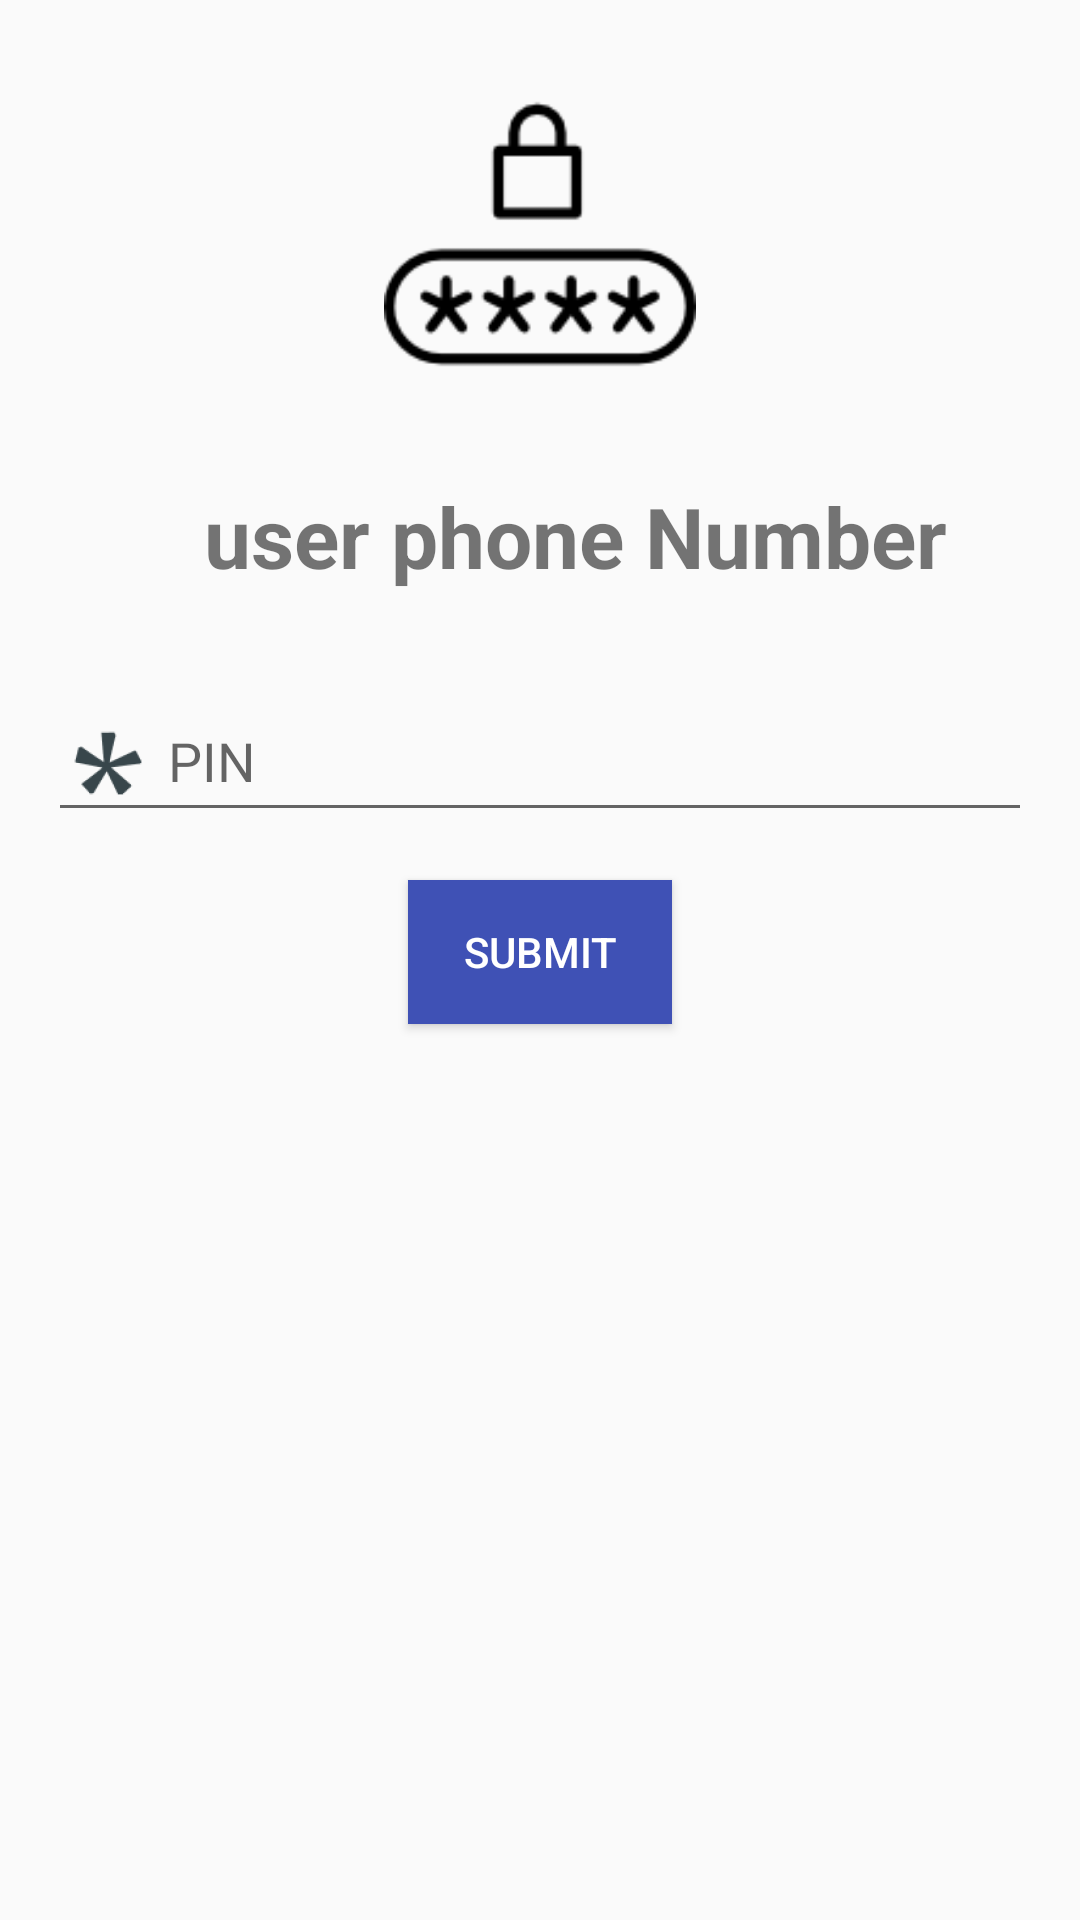

Write the Android layout XML for this screen, with the resource values it uses.
<!-- AndroidManifest.xml: application theme AppTheme -->
<!-- res/layout/activity_enter_pin.xml -->
<?xml version="1.0" encoding="utf-8"?>
<LinearLayout xmlns:android="http://schemas.android.com/apk/res/android"
    xmlns:tools="http://schemas.android.com/tools"
    android:layout_width="match_parent"
    android:layout_height="match_parent"
    android:orientation="vertical"
    tools:context=".EnterPinActivity">

    <ImageView
        android:layout_width="120dp"
        android:layout_height="120dp"
        android:layout_gravity="center"
        android:layout_margin="18dp"
        android:contentDescription="pin password"
        android:padding="8dp"
        android:src="@drawable/pin_code" />

    <TextView
        android:layout_gravity="center"
        android:textSize="28sp"
        android:id="@+id/user_number_enter_pin"
        android:layout_width="wrap_content"
        android:layout_height="wrap_content"
        android:layout_marginLeft="12dp"
        android:layout_marginStart="12dp"
        android:padding="4dp"
        android:text="user phone Number"
        android:textStyle="bold" />

    <android.support.design.widget.TextInputLayout
        android:id="@+id/textInputLayout3"
        android:layout_width="match_parent"
        android:layout_height="wrap_content"
        android:layout_margin="8dp"
        android:padding="8dp">

        <EditText
            android:id="@+id/input_pin"
            android:layout_width="match_parent"
            android:layout_height="wrap_content"
            android:drawablePadding="4dp"
            android:drawableLeft="@drawable/ic_password"
            android:drawableStart="@drawable/ic_password"
            android:hint="PIN"
            android:inputType="numberPassword" />

    </android.support.design.widget.TextInputLayout>

    <TextView
        android:id="@+id/error_enter_pin"
        android:layout_width="wrap_content"
        android:layout_height="wrap_content"
        android:layout_gravity="center"
        android:textColor="#e12a19"
        android:visibility="gone" />

    <Button
        style="@style/buttonBlue"
        android:id="@+id/submit_bt_pin"
        android:layout_width="wrap_content"
        android:layout_height="wrap_content"
        android:layout_gravity="center"
        android:text="submit" />
</LinearLayout>
<!-- resources referenced by this layout -->
<resources>
  <!-- drawable ic_password: png bitmap (drawable-hdpi, 1094 bytes) -->
  <!-- drawable pin_code: png bitmap (drawable, 2612 bytes) -->
  <style name="buttonBlue">
          <item name="android:background">@color/blue_fav</item>
          <item name="android:textColor">@android:color/white</item>
      </style>
  <style name="AppTheme" parent="Theme.AppCompat.Light.DarkActionBar">
          
          <item name="colorPrimary">@color/colorPrimary</item>
          <item name="colorPrimaryDark">@color/colorPrimaryDark</item>
          <item name="colorAccent">@color/colorAccent</item>
      </style>
  <color name="blue_fav">#3f51b5</color>
  <color name="colorPrimary">#3F51B5</color>
  <color name="colorPrimaryDark">#303F9F</color>
  <color name="colorAccent">#FF4081</color>
</resources>
